Dataset: dataset (GitHub, FezzMad/Computer-vision-project). Classes: Gala apple, Golden apple, Granny Smith apple, honey crisp, Red Chief apple.

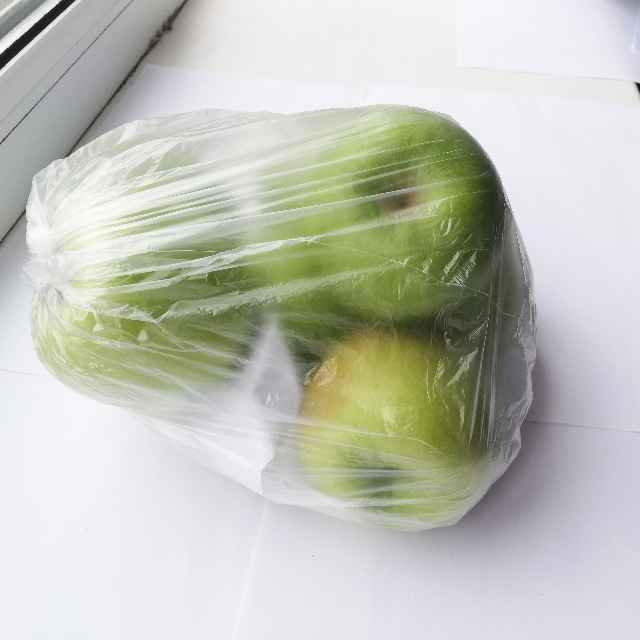
Label: Granny Smith apple

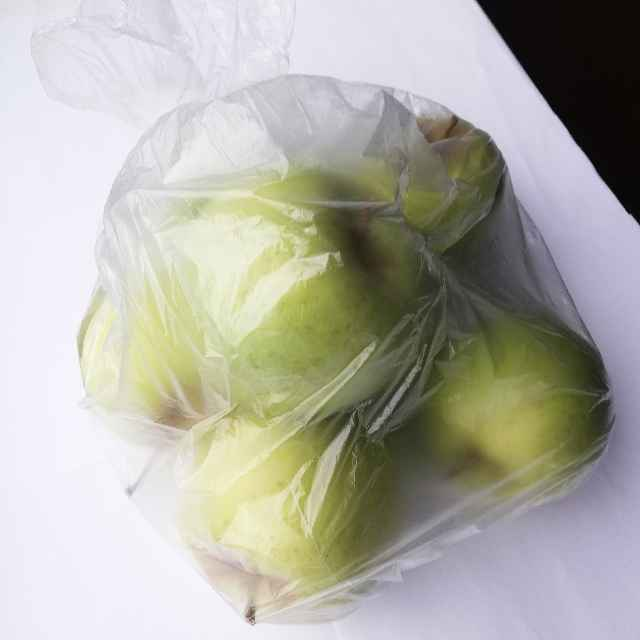
Label: Golden apple

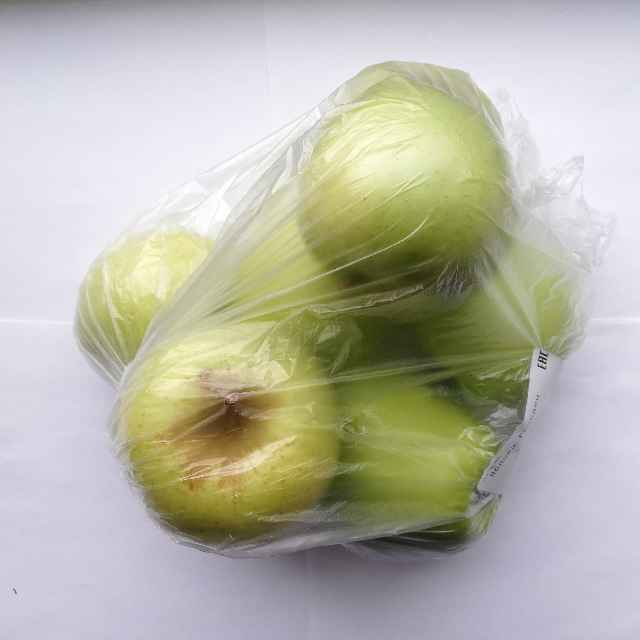
Label: Golden apple

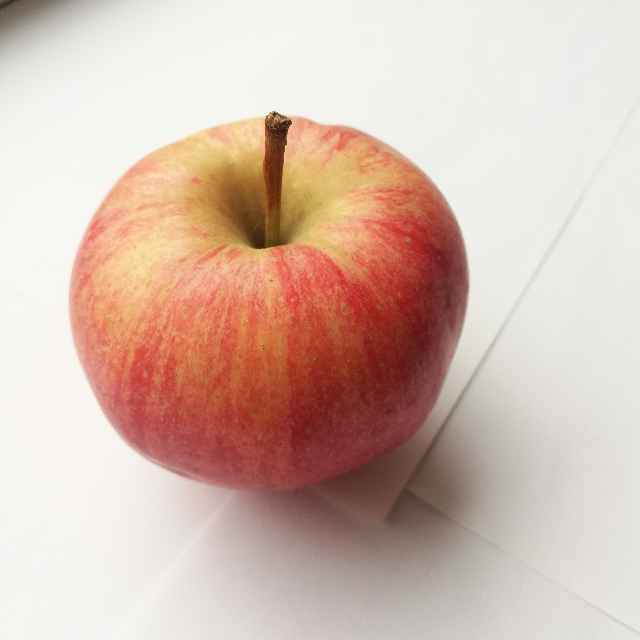
Label: Gala apple

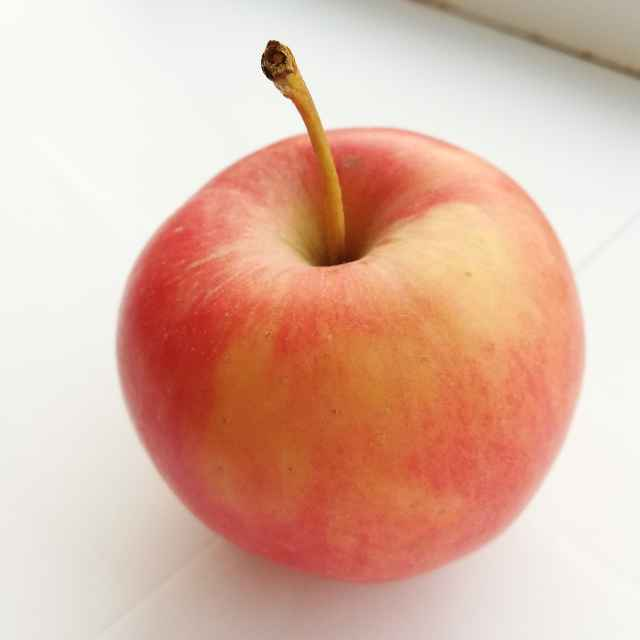
Label: Red Chief apple

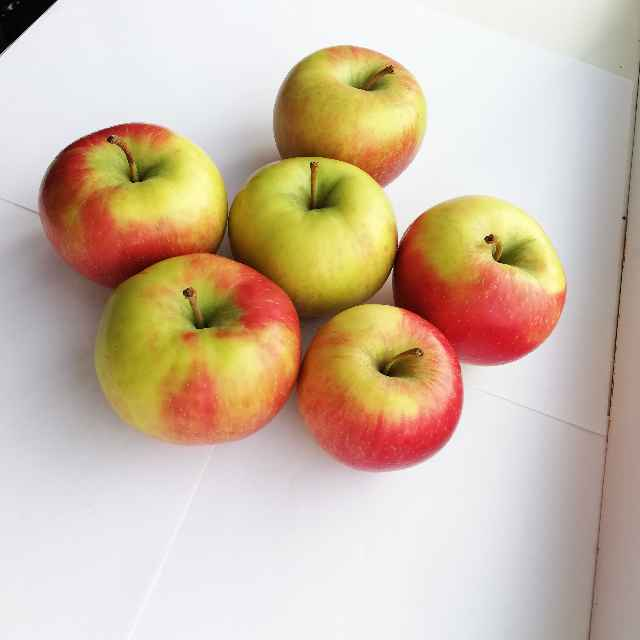
Label: honey crisp
